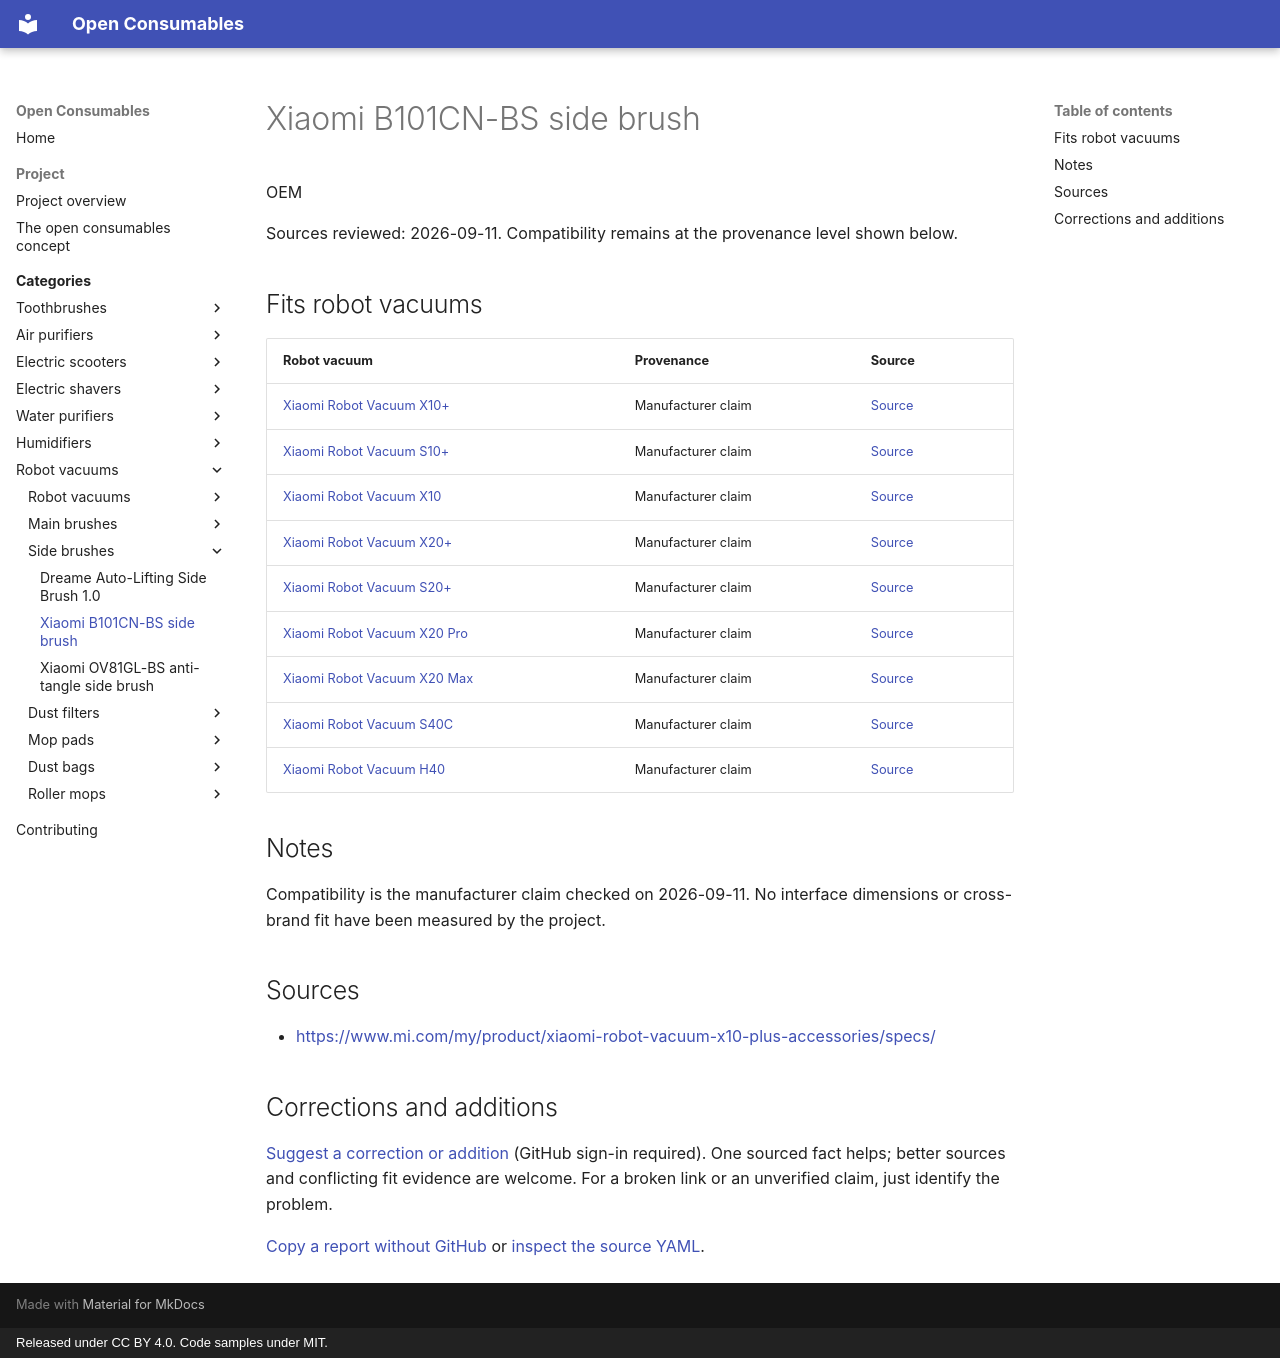

repository: openconsumables/openconsumables.github.io · page: categories/openvac/side-brushes/xiaomi-b101cn-bs/index.html · generator: mkdocs · copyright: Released under CC BY 4.0. Code samples under MIT.

---
source_yaml: data/openvac/side-brushes/xiaomi-b101cn-bs.yml
---

<!-- generated from data/. Do not hand-edit; run tools/build_pages.py -->

# Xiaomi B101CN-BS side brush

OEM

Sources reviewed: 2026-09-11. Compatibility remains at the provenance level shown below.

## Fits robot vacuums

| Robot vacuum | Provenance | Source |
|---|---|---|
| [Xiaomi Robot Vacuum X10+](../units/xiaomi-x10-plus.md) | Manufacturer claim | [Source](<https://www.mi.com/my/product/xiaomi-robot-vacuum-x10-plus-accessories/specs/>) |
| [Xiaomi Robot Vacuum S10+](../units/xiaomi-s10-plus.md) | Manufacturer claim | [Source](<https://www.mi.com/my/product/xiaomi-robot-vacuum-x10-plus-accessories/specs/>) |
| [Xiaomi Robot Vacuum X10](../units/xiaomi-x10.md) | Manufacturer claim | [Source](<https://www.mi.com/my/product/xiaomi-robot-vacuum-x10-plus-accessories/specs/>) |
| [Xiaomi Robot Vacuum X20+](../units/xiaomi-x20-plus.md) | Manufacturer claim | [Source](<https://www.mi.com/my/product/xiaomi-robot-vacuum-x10-plus-accessories/specs/>) |
| [Xiaomi Robot Vacuum S20+](../units/xiaomi-s20-plus.md) | Manufacturer claim | [Source](<https://www.mi.com/my/product/xiaomi-robot-vacuum-x10-plus-accessories/specs/>) |
| [Xiaomi Robot Vacuum X20 Pro](../units/xiaomi-x20-pro.md) | Manufacturer claim | [Source](<https://www.mi.com/my/product/xiaomi-robot-vacuum-x10-plus-accessories/specs/>) |
| [Xiaomi Robot Vacuum X20 Max](../units/xiaomi-x20-max.md) | Manufacturer claim | [Source](<https://www.mi.com/my/product/xiaomi-robot-vacuum-x10-plus-accessories/specs/>) |
| [Xiaomi Robot Vacuum S40C](../units/xiaomi-s40c.md) | Manufacturer claim | [Source](<https://www.mi.com/my/product/xiaomi-robot-vacuum-x10-plus-accessories/specs/>) |
| [Xiaomi Robot Vacuum H40](../units/xiaomi-h40.md) | Manufacturer claim | [Source](<https://www.mi.com/my/product/xiaomi-robot-vacuum-x10-plus-accessories/specs/>) |

## Notes

Compatibility is the manufacturer claim checked on 2026-09-11. No interface dimensions or cross-brand fit have been measured by the project.

## Sources

- <https://www.mi.com/my/product/xiaomi-robot-vacuum-x10-plus-accessories/specs/>

## Corrections and additions

[Suggest a correction or addition](https://github.com/openconsumables/openconsumables.github.io/issues/new?template=evidence-report.md&title=Reference%3A+xiaomi-b101cn-bs&body=Device%2Fpart+or+page%3A+openvac%2Fside-brushes%2Fxiaomi-b101cn-bs+%28https%3A%2F%2Fopenconsumables.org%2Fcategories%2Fopenvac%2Fside-brushes%2Fxiaomi-b101cn-bs%2F%29%0ACorrection+or+addition%3A+%0ASource%3A+%0AUncertainty%3A+%0A) (GitHub sign-in required). One sourced fact helps; better sources and conflicting fit evidence are welcome. For a broken link or an unverified claim, just identify the problem.

[Copy a report without GitHub](../../../contributing.md#send-a-short-report) or [inspect the source YAML](https://github.com/openconsumables/openconsumables.github.io/blob/master/data/openvac/side-brushes/xiaomi-b101cn-bs.yml).
